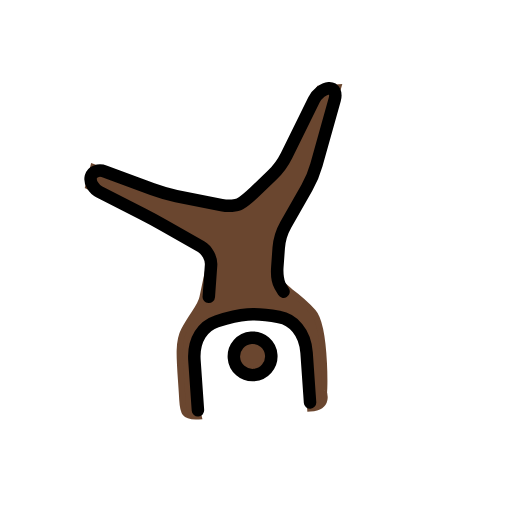
t = 0.00 s
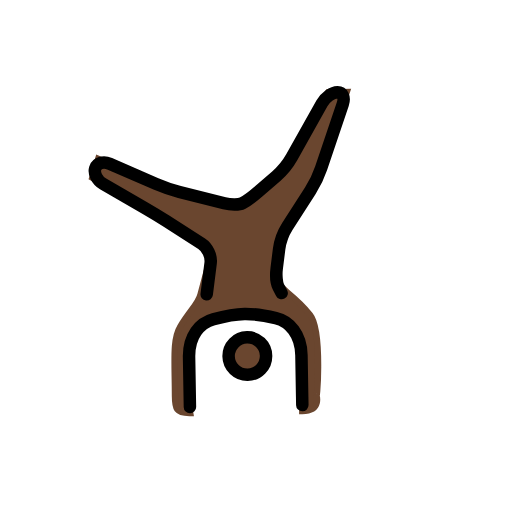
t = 0.43 s
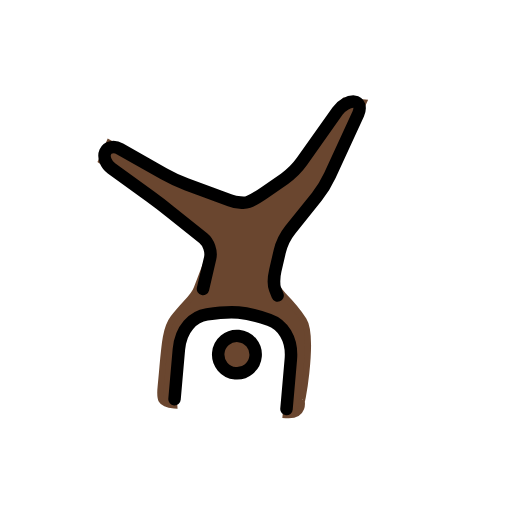
t = 1.28 s
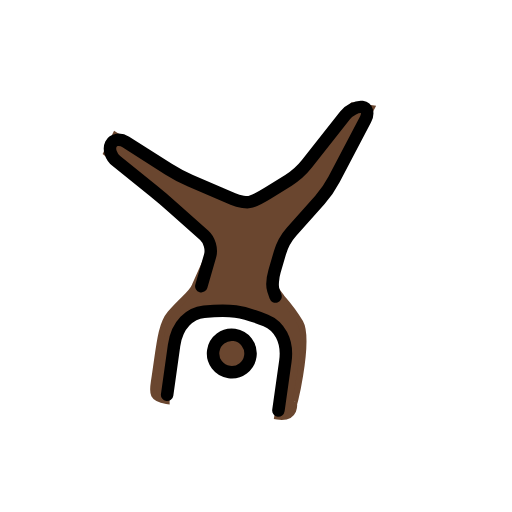
t = 1.70 s
t = 2.13 s: frame unchanged from t = 1.28 s, image omitted
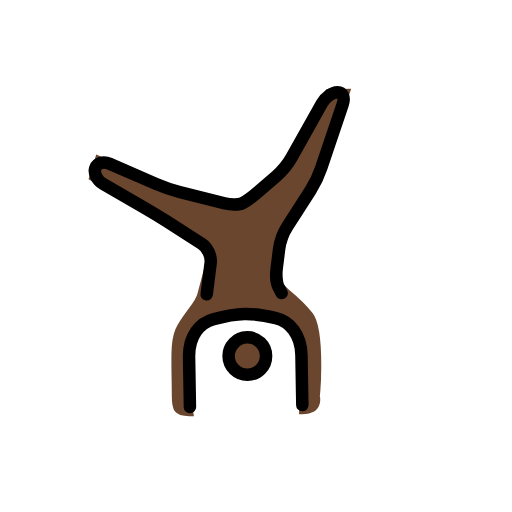
t = 2.98 s

The animated SVG that drew these frames (rendered in a browser with its animation timeline set to each time). Animation: 1 SMIL element (animateTransform=1); one cycle of 3.40 s, repeats indefinitely.

<?xml version='1.0' encoding='utf-8'?>
<svg xmlns="http://www.w3.org/2000/svg" id="emoji" viewBox="-5 -5 82 82" width="200" height="200" role="img">
  <title>OpenMoji: person cartwheeling: dark skin tone</title><g><g id="color" />
  <g id="hair" />
  <g id="skin">
    <circle cx="34.334" cy="52" r="3" fill="#6a462f" stroke="#6a462f" />
    <path fill="#6a462f" stroke="#6a462f" d="M23.666,47.085c-1.292,2.042-0.959,5.417-1.042,11.125c-0.0283,1.917,0.084,2.7588,2.4073,2.7588 c0,0-0.5313-3.2813-0.0313-9.25c0.5-5.9688,3.8125-5.5938,7.8125-6.6563s8,1.875,9.1563,3.4688c1.1562,1.5937,1,12.4375,1,12.4375 c3.2187,0,2.2812-2.5938,2.2812-2.5938c0,2.5938,1.291-10.168-0.751-12.793C43.126,43.8174,41,42,41,42l-2-2l1-7l6-9l5-14h-3 l-7,12l-6,5l-2,1l-11-3l-11-4.9995l-1,3L20,29l9,6l-2,7C26.6885,43.3945,25.333,44.4502,23.666,47.085z" />
  </g>
  <g id="skin-shadow" />
  <g id="line">
    <circle cx="34.334" cy="52" r="3" fill="none" stroke="#000000" stroke-miterlimit="10" stroke-width="2" />
    <path fill="none" stroke="#000000" stroke-linecap="round" stroke-linejoin="round" stroke-miterlimit="10" stroke-width="2" d="M28,42l0.7168-5.0205c0.1562-1.0889-0.4658-2.4785-1.3809-3.0889l-5.6718-3.7812c-0.9151-0.6104-2.4356-1.5723-3.3789-2.1382 l-6.5704-3.9419c-0.9433-0.5659-1.4902-1.7036-1.2148-2.5288c0.2754-0.8252,1.3193-1.1275,2.3203-0.6724l7.3594,3.3443 c1.001,0.455,2.6885,1.0644,3.75,1.354l7.1406,1.9472C32.1318,27.7632,33.4502,27.7749,34,27.5 c0.5498-0.2749,1.6914-1.0762,2.5361-1.7803l2.9278-2.4394c0.8447-0.7041,1.9892-2.0576,2.5439-3.0078l4.9844-8.545 C47.5469,10.7773,48.6748,10,49.5,10c0.8252,0,1.1973,0.8477,0.8271,1.8833l-3.6542,10.2334 c-0.3702,1.0356-1.1719,2.6323-1.7823,3.5474l-3.7812,5.6718c-0.6104,0.9151-1.2364,2.5547-1.3926,3.6436l-0.4336,3.041 C39.127,39.1094,39.2246,40.4502,39.5,41c0.2754,0.5498,0.5,1,0.5,1" />
    <path fill="none" stroke="#000000" stroke-linecap="round" stroke-linejoin="round" stroke-miterlimit="10" stroke-width="2" d="M25,60c0-4,0-6,0-8c0-3.4307,1.8301-5.458,4-6c4-1,6-1,10,0c2.1689,0.542,4,2.6543,4,6c0,2,0,5.0957,0,8" />
  </g>
<animateTransform attributeName="transform" type="rotate" values="-4 36 36;8 36 36;-4 36 36" dur="3.4s" repeatCount="indefinite" /></g></svg>
